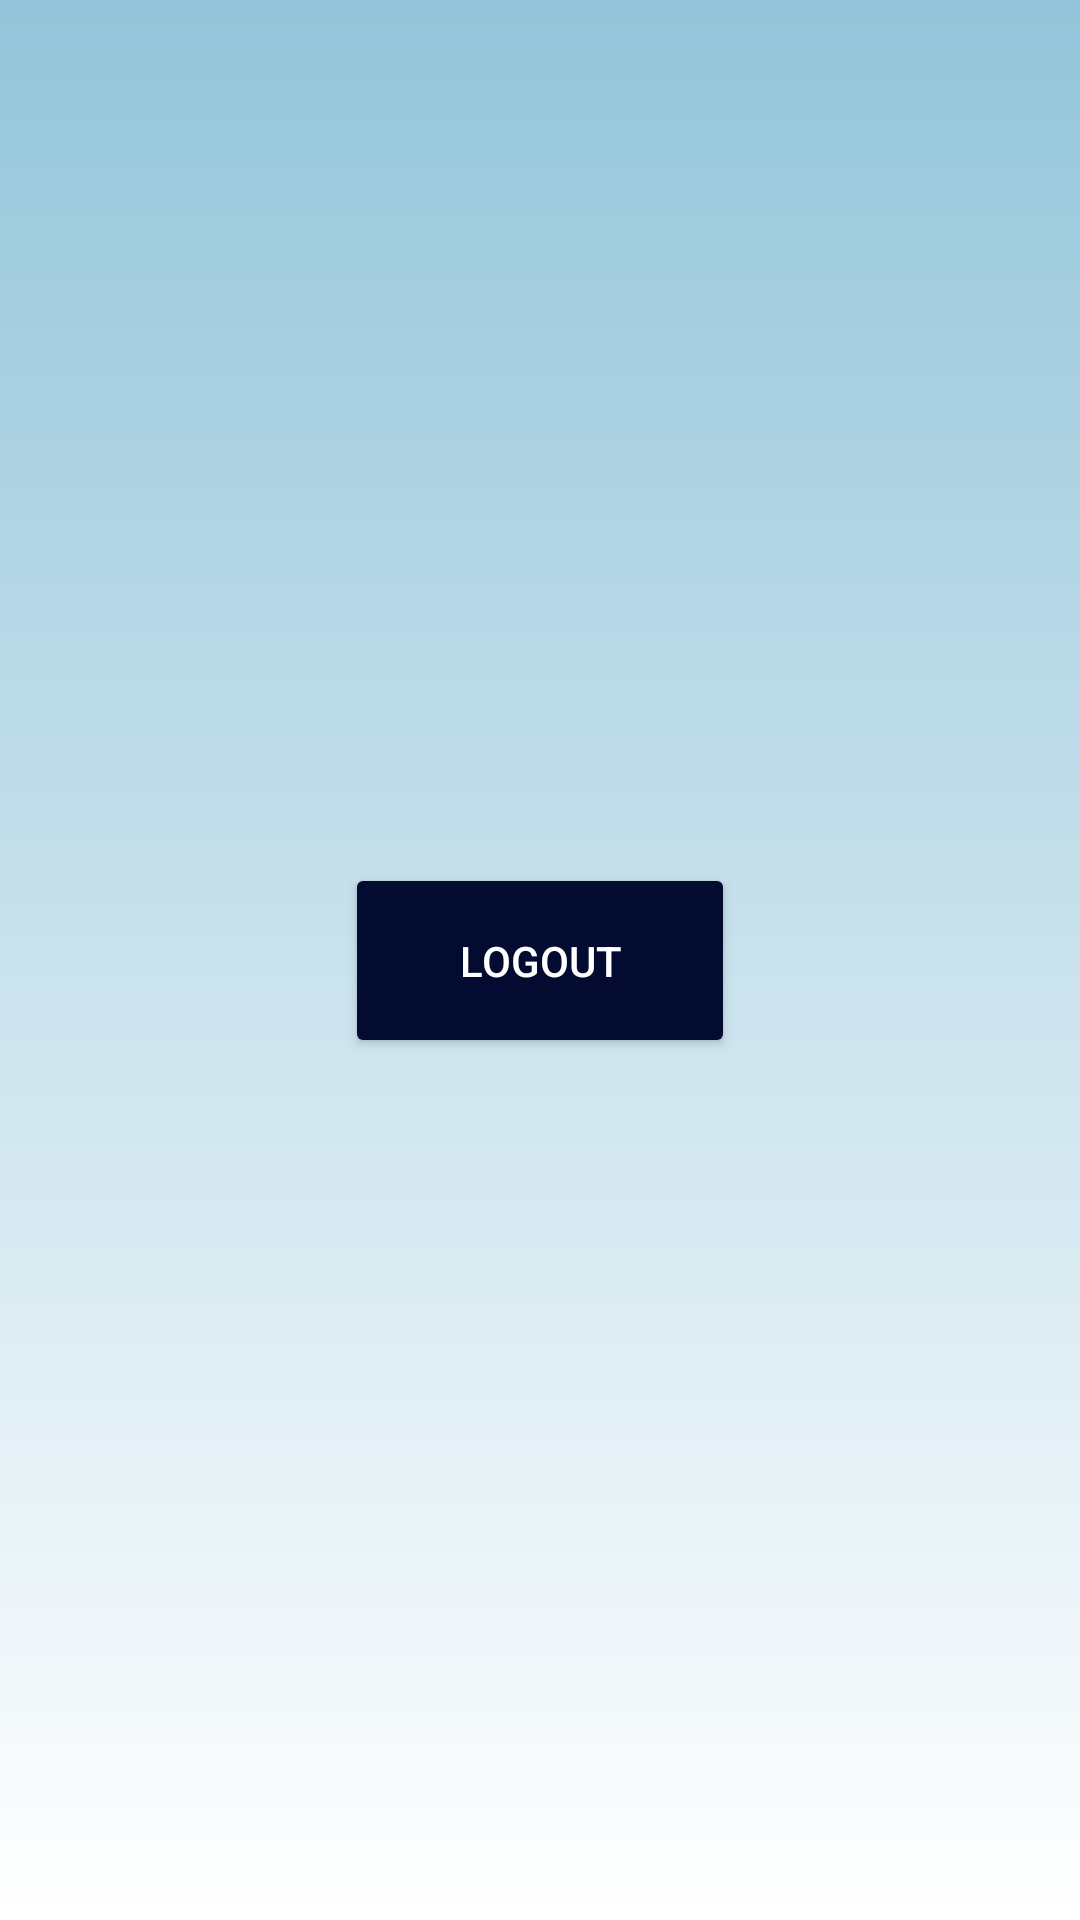

The Android layout XML behind this screen, and the referenced resources:
<!-- AndroidManifest.xml: application theme Theme.ToDoApp -->
<!-- res/layout/fragment_settings.xml -->
<?xml version="1.0" encoding="utf-8"?>
<androidx.constraintlayout.widget.ConstraintLayout xmlns:android="http://schemas.android.com/apk/res/android"
    xmlns:tools="http://schemas.android.com/tools"
    android:layout_width="match_parent"
    android:layout_height="match_parent"
    xmlns:app="http://schemas.android.com/apk/res-auto"
    android:background="@drawable/bg_gradient"
    tools:context=".presentation.settings.SettingsFragment">

    <Button
        android:id="@+id/logutBtn"
        android:layout_width="130dp"
        android:layout_height="65dp"
        android:backgroundTint="#030B31"
        android:text="@string/logout"
        android:textColor="@color/white"
        app:layout_constraintTop_toTopOf="parent"
        app:layout_constraintEnd_toEndOf="parent"
        app:layout_constraintStart_toStartOf="parent"
        app:layout_constraintBottom_toBottomOf="parent"
        />


</androidx.constraintlayout.widget.ConstraintLayout>
<!-- resources referenced by this layout -->
<resources>
  <color name="white">#FFFFFFFF</color>
  <!-- drawable bg_gradient (drawable) -->
  <?xml version="1.0" encoding="utf-8"?>
      <shape xmlns:android="http://schemas.android.com/apk/res/android"
          android:shape="rectangle" >
          <gradient
              android:type="linear"
              android:angle="190"
              android:startColor="#93C5DA"
              android:endColor="#FFFFFF" />
      </shape>
  <string name="logout">logout</string>
  <style name="Theme.ToDoApp" parent="Theme.MaterialComponents.DayNight.NoActionBar">
          
          <item name="colorPrimary">@color/black</item>
          <item name="colorPrimaryVariant">@color/black</item>
          <item name="colorOnPrimary">@color/black</item>
          
          <item name="colorSecondary">@color/teal_200</item>
          <item name="colorSecondaryVariant">@color/teal_700</item>
          <item name="colorOnSecondary">@color/black</item>
          
          <item name="android:statusBarColor">@color/black</item>
          
      </style>
  <color name="black">#FF000000</color>
  <color name="teal_200">#FF03DAC5</color>
  <color name="teal_700">#FF018786</color>
</resources>
